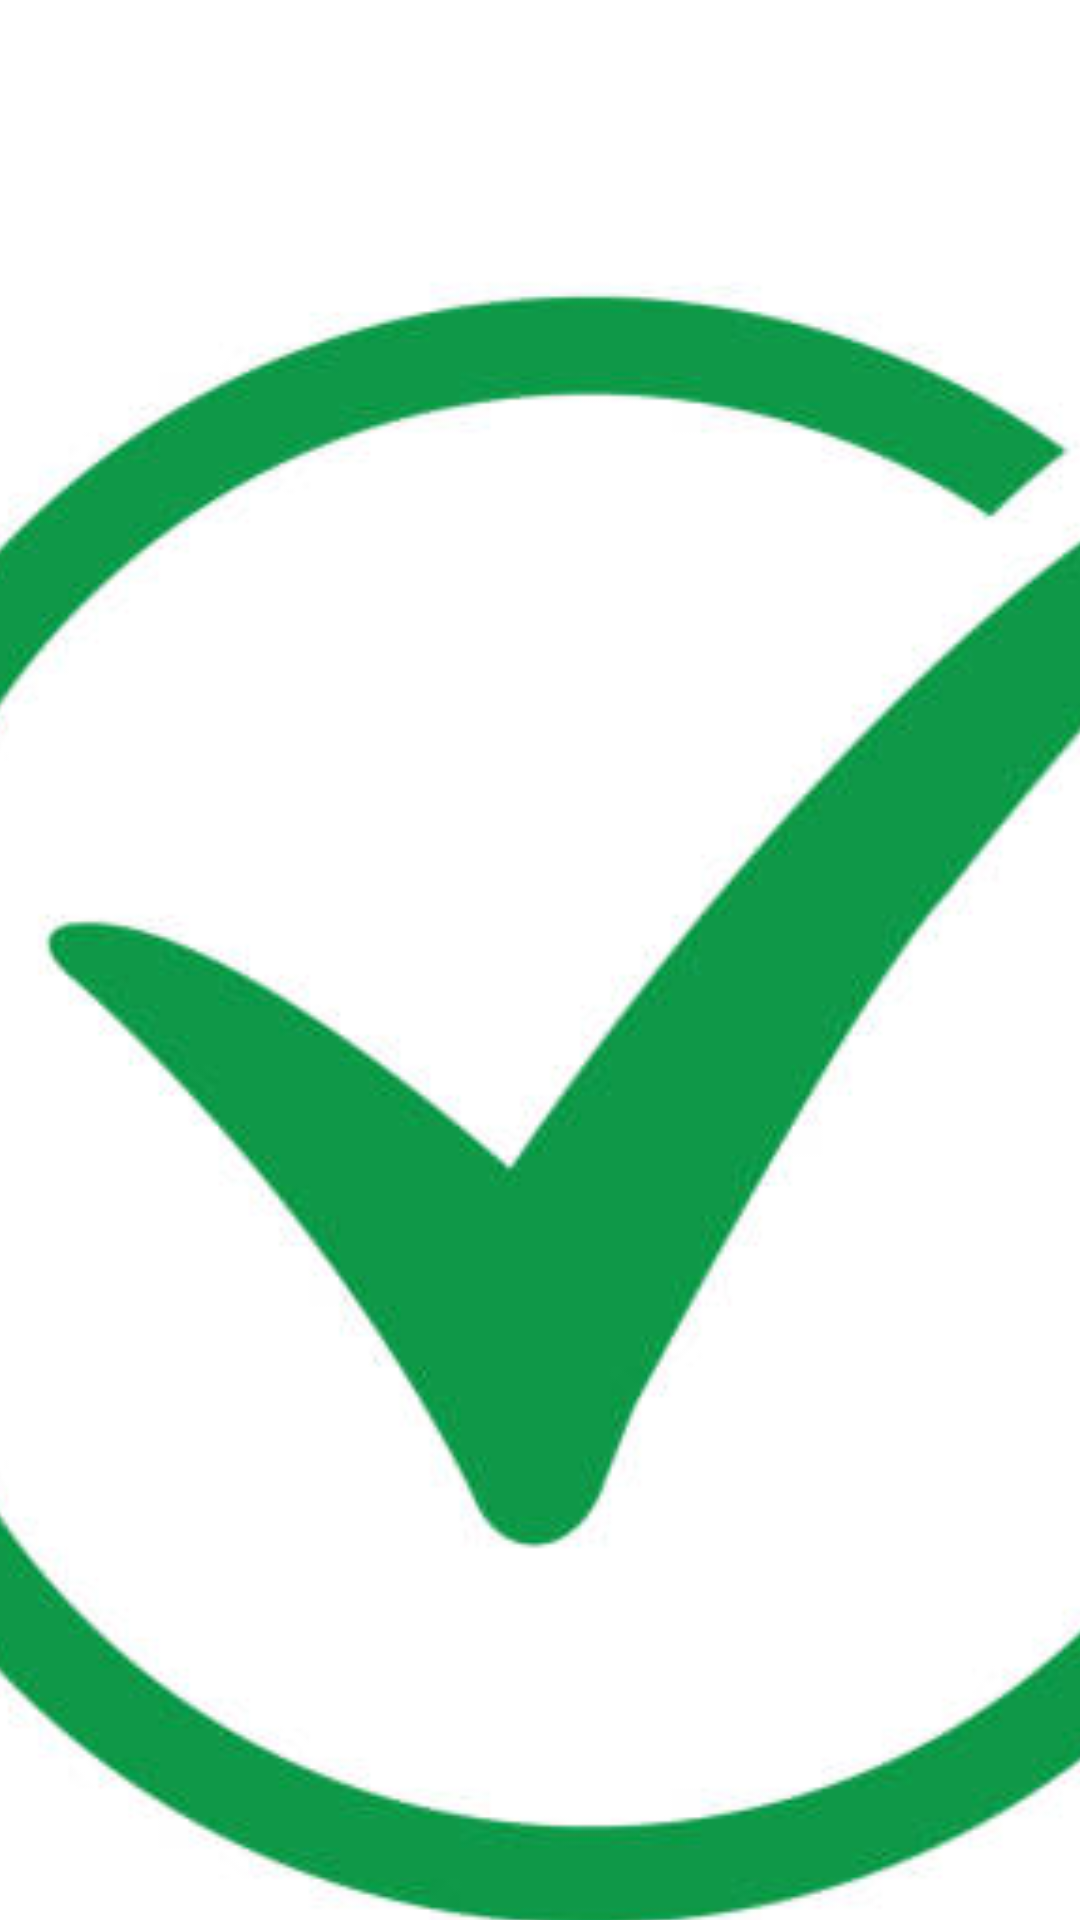

Reconstruct the res/layout file that produces this screen, plus the resources it refers to.
<!-- AndroidManifest.xml: application theme Theme.GHMC -->
<!-- res/layout/activity_success2.xml -->
<?xml version="1.0" encoding="utf-8"?>
<androidx.constraintlayout.widget.ConstraintLayout xmlns:android="http://schemas.android.com/apk/res/android"
    xmlns:app="http://schemas.android.com/apk/res-auto"
    xmlns:tools="http://schemas.android.com/tools"
    android:id="@+id/main"
    android:layout_width="match_parent"
    android:layout_height="match_parent"
    tools:context=".SuccessActivity">

    <ImageView
        android:id="@+id/imageView3"
        android:layout_width="722dp"
        android:layout_height="768dp"
        app:layout_constraintBottom_toBottomOf="parent"
        app:layout_constraintEnd_toEndOf="parent"
        app:layout_constraintHorizontal_bias="0.455"
        app:layout_constraintStart_toStartOf="parent"
        app:layout_constraintTop_toTopOf="parent"
        app:layout_constraintVertical_bias="0.131"
        app:srcCompat="@drawable/tick_mark" />

    <TextView
        android:id="@+id/textView2"
        android:layout_width="1044dp"
        android:layout_height="354dp"
        android:layout_marginBottom="1328dp"
        android:text="Successfully Complaint Form has been submited..!!"
        android:textSize="100sp"
        app:layout_constraintBottom_toBottomOf="parent"
        app:layout_constraintEnd_toEndOf="parent"
        app:layout_constraintHorizontal_bias="0.587"
        app:layout_constraintStart_toStartOf="parent" />

    <TextView
        android:id="@+id/textView3"
        android:layout_width="1068dp"
        android:layout_height="348dp"
        android:layout_marginBottom="872dp"
        android:text="GHMC will resolve Your area problem within 2 days"
        android:textSize="100sp"
        app:layout_constraintBottom_toBottomOf="parent"
        app:layout_constraintEnd_toEndOf="parent"
        app:layout_constraintHorizontal_bias="0.652"
        app:layout_constraintStart_toStartOf="parent" />

</androidx.constraintlayout.widget.ConstraintLayout>
<!-- resources referenced by this layout -->
<resources>
  <!-- drawable tick_mark: png bitmap (drawable, 84734 bytes) -->
  <style name="Theme.GHMC" parent="Theme.MaterialComponents.DayNight.DarkActionBar">
          
          <item name="colorPrimary">@color/purple_500</item>
          <item name="colorPrimaryVariant">@color/lavender</item>
          <item name="colorOnPrimary">@color/white</item>
          
          <item name="colorSecondary">@color/teal_200</item>
          <item name="colorSecondaryVariant">@color/teal_700</item>
          <item name="colorOnSecondary">@color/black</item>
          
          <item name="android:statusBarColor">?attr/colorPrimaryVariant</item>
          
      </style>
  <!-- not gathered from this repository: default colours our renderer supplied (Android Studio template values) -->
  <color name="purple_500">#FF6200EE</color>
  <color name="teal_200">#FF03DAC5</color>
  <color name="teal_700">#FF018786</color>
  <color name="black">#FF000000</color>
  <color name="white">#FFFFFFFF</color>
</resources>
